Run: headless pygame with SDL's dummy video driver; simulated clock (each Clock.tick advances the game by its frame time, no real sleeping); random seed 0; keys injected as events and as key.get_pressed() state; no mouse input.
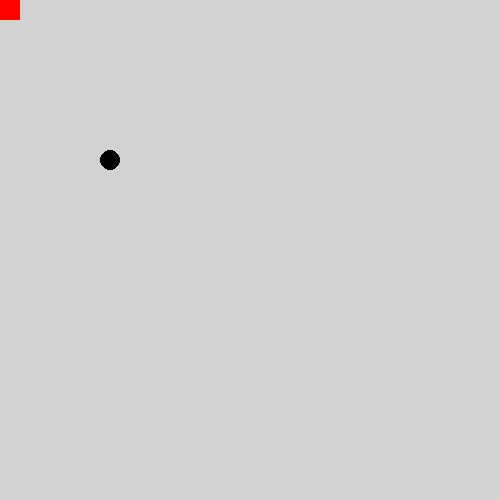
Frame 1 of 4 · flips 1–60 · no input
Frame 2 of 4 · flips 61–180 · tapped SPACE, RETURN · held RIGHT (→), D · screen unchanged from frame 1, image omitted
Frame 3 of 4 · flips 181–300 · held DOWN (↓), S · screen unchanged from frame 2, image omitted
Frame 4 of 4 · flips 301–420 · held LEFT (←), A, UP (↑), W · screen unchanged from frame 3, image omitted

The pygame program that drew these frames:

import pygame as pg
import time
GREEN = (20, 255, 140)
GREY = (210, 210, 210)
GRAY = GREY
WHITE = (255, 255, 255)
RED = (255, 0, 0)
PURPLE = (255, 0, 255)
BLACK = (0, 0, 0)

pg.init()
WIDTH = 500
HEIGHT = 500
screen = pg.display.set_mode((WIDTH, HEIGHT))
screen.fill(GREEN)
pg.display.set_caption("Memory")

running = True

class Block(pg.sprite.Sprite):
    def __init__(self, shape, color, width, height):
        super().__init__()
        self.image = pg.Surface([width, height])
        self.image.fill(WHITE)
        self.image.set_colorkey(WHITE)

        if shape == "rectangle":
            pg.draw.rect(self.image, color, [0, 0, width, height])
            self.rect = self.image.get_rect()
            self.rect.center = (int(width/2), int(height/2))
        elif shape == "circle":
            pg.draw.circle(self.image, color, (width // 2, height // 2), width // 2)
            self.rect = self.image.get_rect()
            self.rect.center = (int(width/2), int(height/2))

matching_images = pg.sprite.Group()

red_square = Block("rectangle", RED, 20, 20)
black_circle = Block("circle", BLACK, 20, 20)
black_circle.rect.x = 100
black_circle.rect.y = 150
matching_images.add(black_circle)
matching_images.add(red_square)
matching_images.draw(screen)
pg.display.update()
while running:
    for event in pg.event.get():
        if event.type == pg.QUIT:
            running = False
    screen.fill(GRAY)
    matching_images.draw(screen)
    pg.display.update()
    
    



pg.quit()
